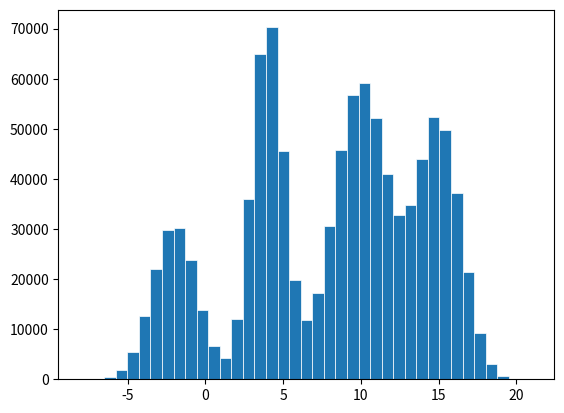

Write Python code to recreate this figure.
#!/usr/bin/env python3

import numpy as np
import matplotlib.pyplot as plt
from math import sqrt, ceil, floor
from random import choices

if __name__ == "__main__":
    random_values: list = [(-2, sqrt(2)), (4, 1), (10, sqrt(3)), (15, sqrt(2))]
    probabilities: list = [0.15, 0.25, 0.35, 0.25]
    extracted_values: list = []
    rng: np.random.Generator = np.random.default_rng()
    for _ in range(1000000):
        mu, sigma = choices(
            random_values, probabilities, k=1
        )[0]
        extracted_values.append(
            rng.normal(mu, sigma, 1)[0]
        )
    print(np.mean(extracted_values))
    print(np.var(extracted_values))

    # Calculate expected
    print("EXPECTED ARE:")
    expected_mean = sum(v * p for v, p in zip(list(zip(*random_values))[0], probabilities))

    expected_var = (((-2 - expected_mean)**2*0.15 + (4 - expected_mean)**2*0.25
                    + (10 - expected_mean)**2*0.35 + (15 - expected_mean)**2*0.25)
                    + (2 * 0.15 + 1 * 0.25 + 3 * 0.35 + 2 * 0.25))
    print(expected_mean)
    print(expected_var)

    bins = np.linspace(ceil(min(extracted_values)),
                       floor(max(extracted_values)),
                       40)  # fixed number of bins
    fig, ax = plt.subplots()
    ax.hist(extracted_values, linewidth=0.5, edgecolor="white", bins=bins)
    plt.show()
